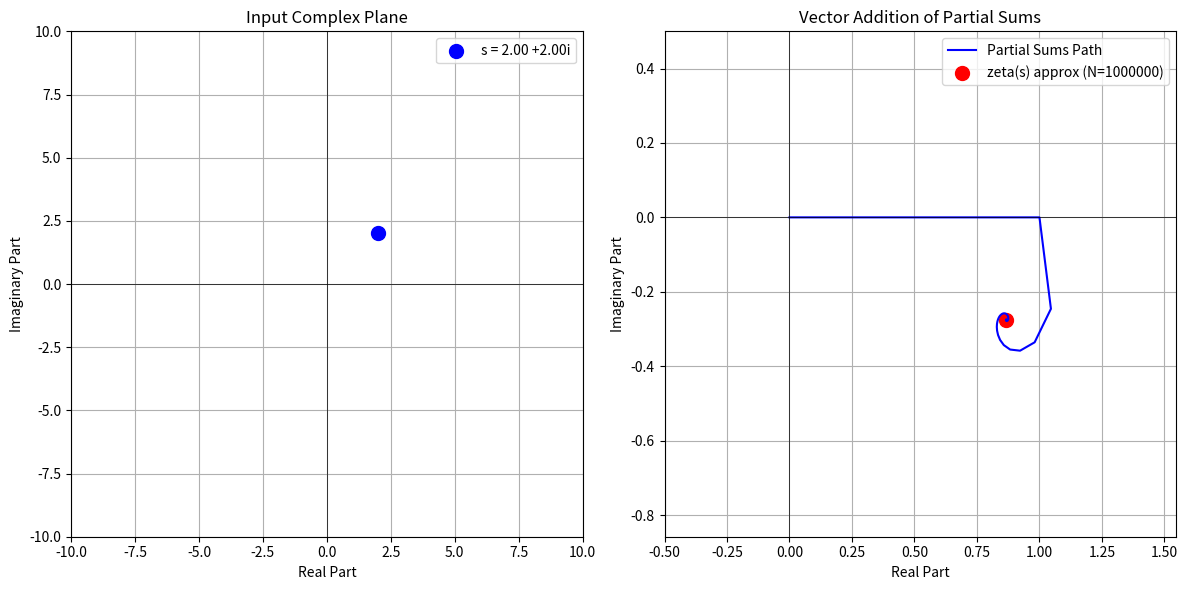

Reproduce this figure in Python.
# -*- coding: utf-8 -*-
"""
Created on Mon Feb 24 14:55:04 2025

[redacted]
"""
import numpy as np
import matplotlib.pyplot as plt

def partial_sums_zeta(s, max_terms=100000):

    partial_sums = []
    current_sum = 0 + 0j
    for n in range(1, max_terms + 1):
        current_sum += 1 / (n ** s)
        partial_sums.append(current_sum)
    return partial_sums

def plot_input_and_vectors(s, partial_sums):

    # Final approximate zeta(s) is the last partial sum
    final_sum = partial_sums[-1]

    # Prepare figure with two subplots
    fig, (ax_left, ax_right) = plt.subplots(1, 2, figsize=(12, 6))

    
    # Left Subplot: Input Complex Plane
    
    ax_left.scatter(s.real, s.imag, color='blue', s=100,
                    label=f"s = {s.real:.2f} {s.imag:+.2f}i")
    ax_left.axhline(0, color='black', lw=0.5)
    ax_left.axvline(0, color='black', lw=0.5)
    ax_left.set_xlim(-10, 10)
    ax_left.set_ylim(-10, 10)
    ax_left.set_xlabel("Real Part")
    ax_left.set_ylabel("Imaginary Part")
    ax_left.set_title("Input Complex Plane")
    ax_left.legend()
    ax_left.grid(True)

    
    # Right Subplot: Polyline of Partial Sums
    
    # Insert the origin at the start for convenience
    cumulative = np.insert(partial_sums, 0, 0+0j)

    # Extract real and imaginary parts for a continuous line plot
    real_vals = [z.real for z in cumulative]
    imag_vals = [z.imag for z in cumulative]

    # Plot a continuous line through the partial sums
    ax_right.plot(real_vals, imag_vals, color='blue', label='Partial Sums Path')

    # Highlight the final sum with a red dot
    ax_right.scatter(final_sum.real, final_sum.imag, color='red', s=100,
                     label=f"zeta(s) approx (N={len(partial_sums)})")

    # Axis lines, labels, etc.
    ax_right.axhline(0, color='black', lw=0.5)
    ax_right.axvline(0, color='black', lw=0.5)
    ax_right.set_xlabel("Real Part")
    ax_right.set_ylabel("Imaginary Part")
    ax_right.set_title("Vector Addition of Partial Sums")
    ax_right.legend()
    ax_right.grid(True)

    # Adjust the viewing window so we can see everything clearly
    all_re = real_vals
    all_im = imag_vals
    pad = 0.5
    ax_right.set_xlim(min(all_re) - pad, max(all_re) + pad)
    ax_right.set_ylim(min(all_im) - pad, max(all_im) + pad)

    plt.tight_layout()
    plt.show()

def main():
    # Example: s = x + iy (with Re(s) > 1 for a decent approximation)
    s = 2  + 2j

    # Number of terms to sum (and show in the diagram)
    max_terms = 1000000

    # Compute partial sums
    partial_sums = partial_sums_zeta(s, max_terms)

    # Print the final approximate value
    print(f"Using {max_terms} terms to approximate zeta({s}):")
    print(f"zeta({s}) ≈ {partial_sums[-1]}")

    # Plot side-by-side: input plane (left), partial-sums path (right)
    plot_input_and_vectors(s, partial_sums)

if __name__ == "__main__":
    main()


